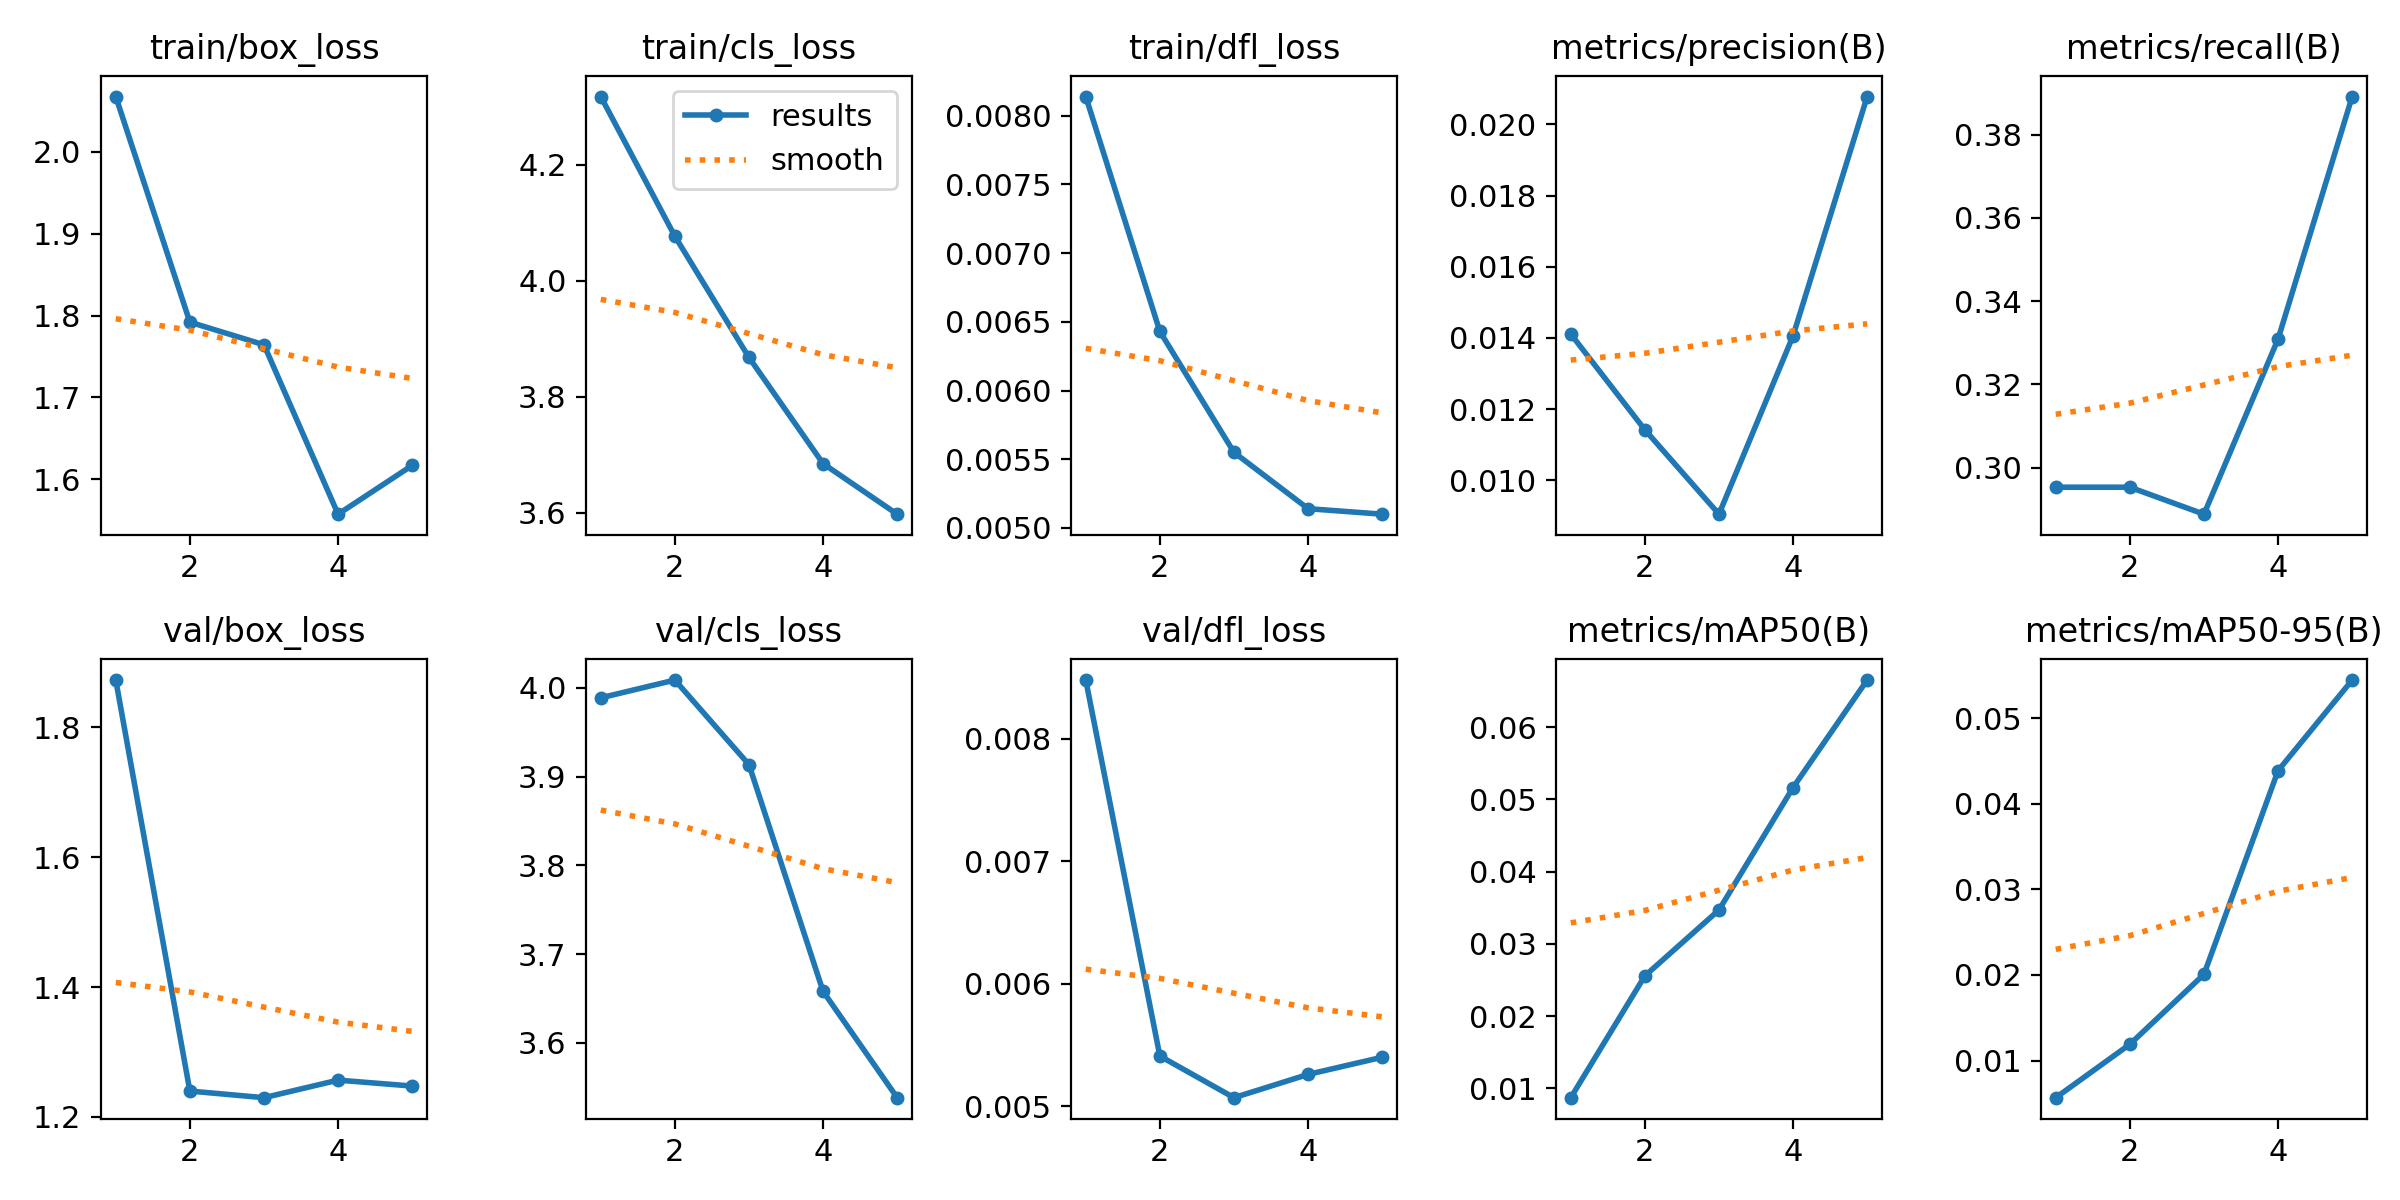

The file beside this chart, header and first rows:
epoch, time, train/box_loss, train/cls_loss, train/dfl_loss, metrics/precision(B), metrics/recall(B), metrics/mAP50(B), metrics/mAP50-95(B), val/box_loss, val/cls_loss, val/dfl_loss, lr/pg0, lr/pg1, lr/pg2
1, 10, 2.067, 4.318, 0.00814, 0.01411, 0.2953, 0.00872, 0.00566, 1.872, 3.989, 0.00848, 0.0002333, 0.0002333, 0.0002333
2, 21.77, 1.792, 4.077, 0.00643, 0.01142, 0.2953, 0.02557, 0.0119, 1.24, 4.009, 0.00541, 0.0003831, 0.0003831, 0.0003831
3, 36.3, 1.764, 3.868, 0.00555, 0.00905, 0.2888, 0.03469, 0.02007, 1.23, 3.914, 0.00507, 0.0004362, 0.0004362, 0.0004362
4, 50.95, 1.558, 3.685, 0.00514, 0.01406, 0.3309, 0.05163, 0.04387, 1.257, 3.658, 0.00526, 0.0003924, 0.0003924, 0.0003924
5, 65.7, 1.617, 3.597, 0.0051, 0.02078, 0.3892, 0.0665, 0.05446, 1.248, 3.538, 0.0054, 0.0002311, 0.0002311, 0.0002311
